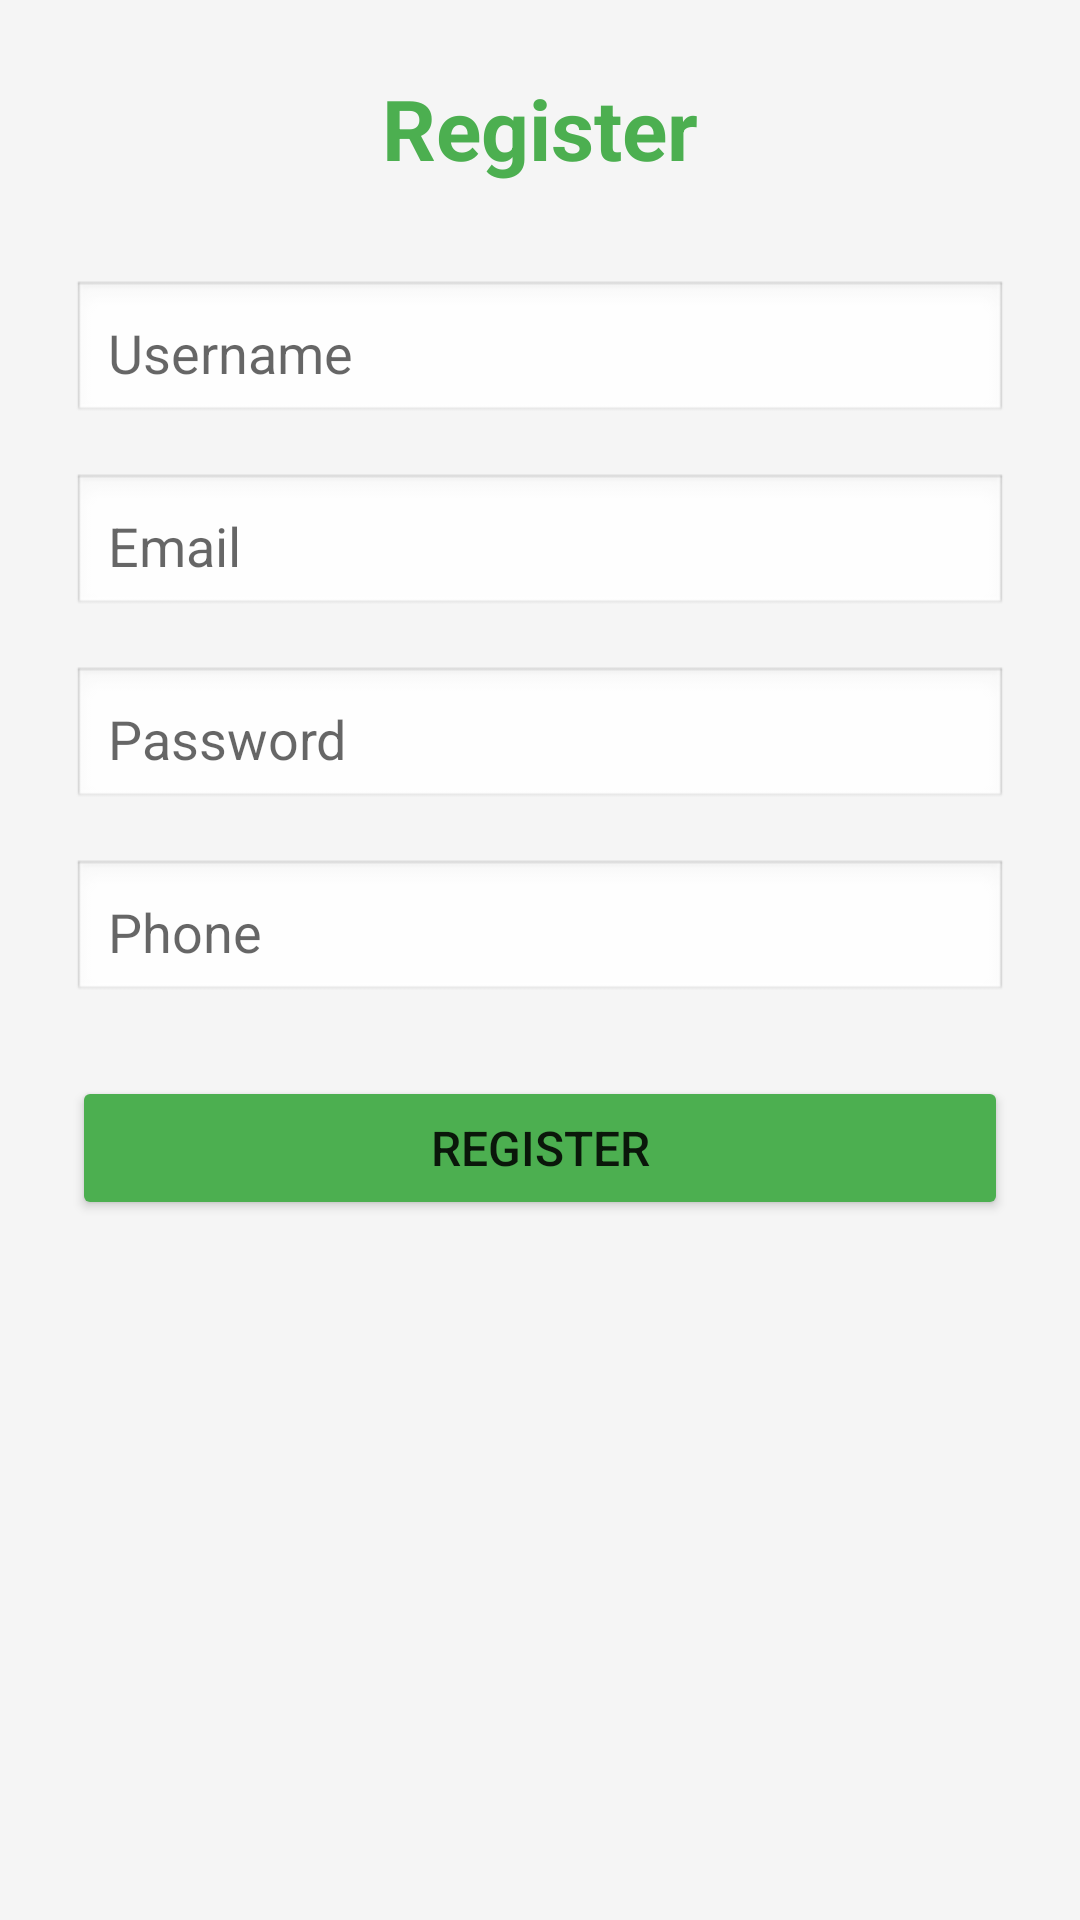

Produce the Android XML layout that renders to this screen, including the resource entries it uses.
<!-- AndroidManifest.xml: application theme Theme.AppCompat.Light.DarkActionBar -->
<!-- res/layout/activity_register.xml -->
<?xml version="1.0" encoding="utf-8"?>
<ScrollView xmlns:android="http://schemas.android.com/apk/res/android"
    android:layout_width="match_parent"
    android:layout_height="match_parent"
    android:background="#F5F5F5">

    <LinearLayout
        android:layout_width="match_parent"
        android:layout_height="wrap_content"
        android:orientation="vertical"
        android:padding="24dp"
        android:gravity="center">

        <TextView
            android:layout_width="wrap_content"
            android:layout_height="wrap_content"
            android:text="Register"
            android:textSize="28sp"
            android:textStyle="bold"
            android:textColor="#4CAF50"
            android:layout_marginBottom="32dp"/>

        <EditText
            android:id="@+id/etUsername"
            android:layout_width="match_parent"
            android:layout_height="wrap_content"
            android:hint="Username"
            android:padding="12dp"
            android:background="@android:drawable/edit_text"
            android:layout_marginBottom="16dp"/>

        <EditText
            android:id="@+id/etEmail"
            android:layout_width="match_parent"
            android:layout_height="wrap_content"
            android:hint="Email"
            android:inputType="textEmailAddress"
            android:padding="12dp"
            android:background="@android:drawable/edit_text"
            android:layout_marginBottom="16dp"/>

        <EditText
            android:id="@+id/etPassword"
            android:layout_width="match_parent"
            android:layout_height="wrap_content"
            android:hint="Password"
            android:inputType="textPassword"
            android:padding="12dp"
            android:background="@android:drawable/edit_text"
            android:layout_marginBottom="16dp"/>

        <EditText
            android:id="@+id/etPhone"
            android:layout_width="match_parent"
            android:layout_height="wrap_content"
            android:hint="Phone"
            android:inputType="phone"
            android:padding="12dp"
            android:background="@android:drawable/edit_text"
            android:layout_marginBottom="24dp"/>

        <Button
            android:id="@+id/btnRegister"
            android:layout_width="match_parent"
            android:layout_height="wrap_content"
            android:text="Register"
            android:textSize="16sp"
            android:backgroundTint="#4CAF50"/>

    </LinearLayout>

</ScrollView>
<!-- resources referenced by this layout -->
<resources>

</resources>
